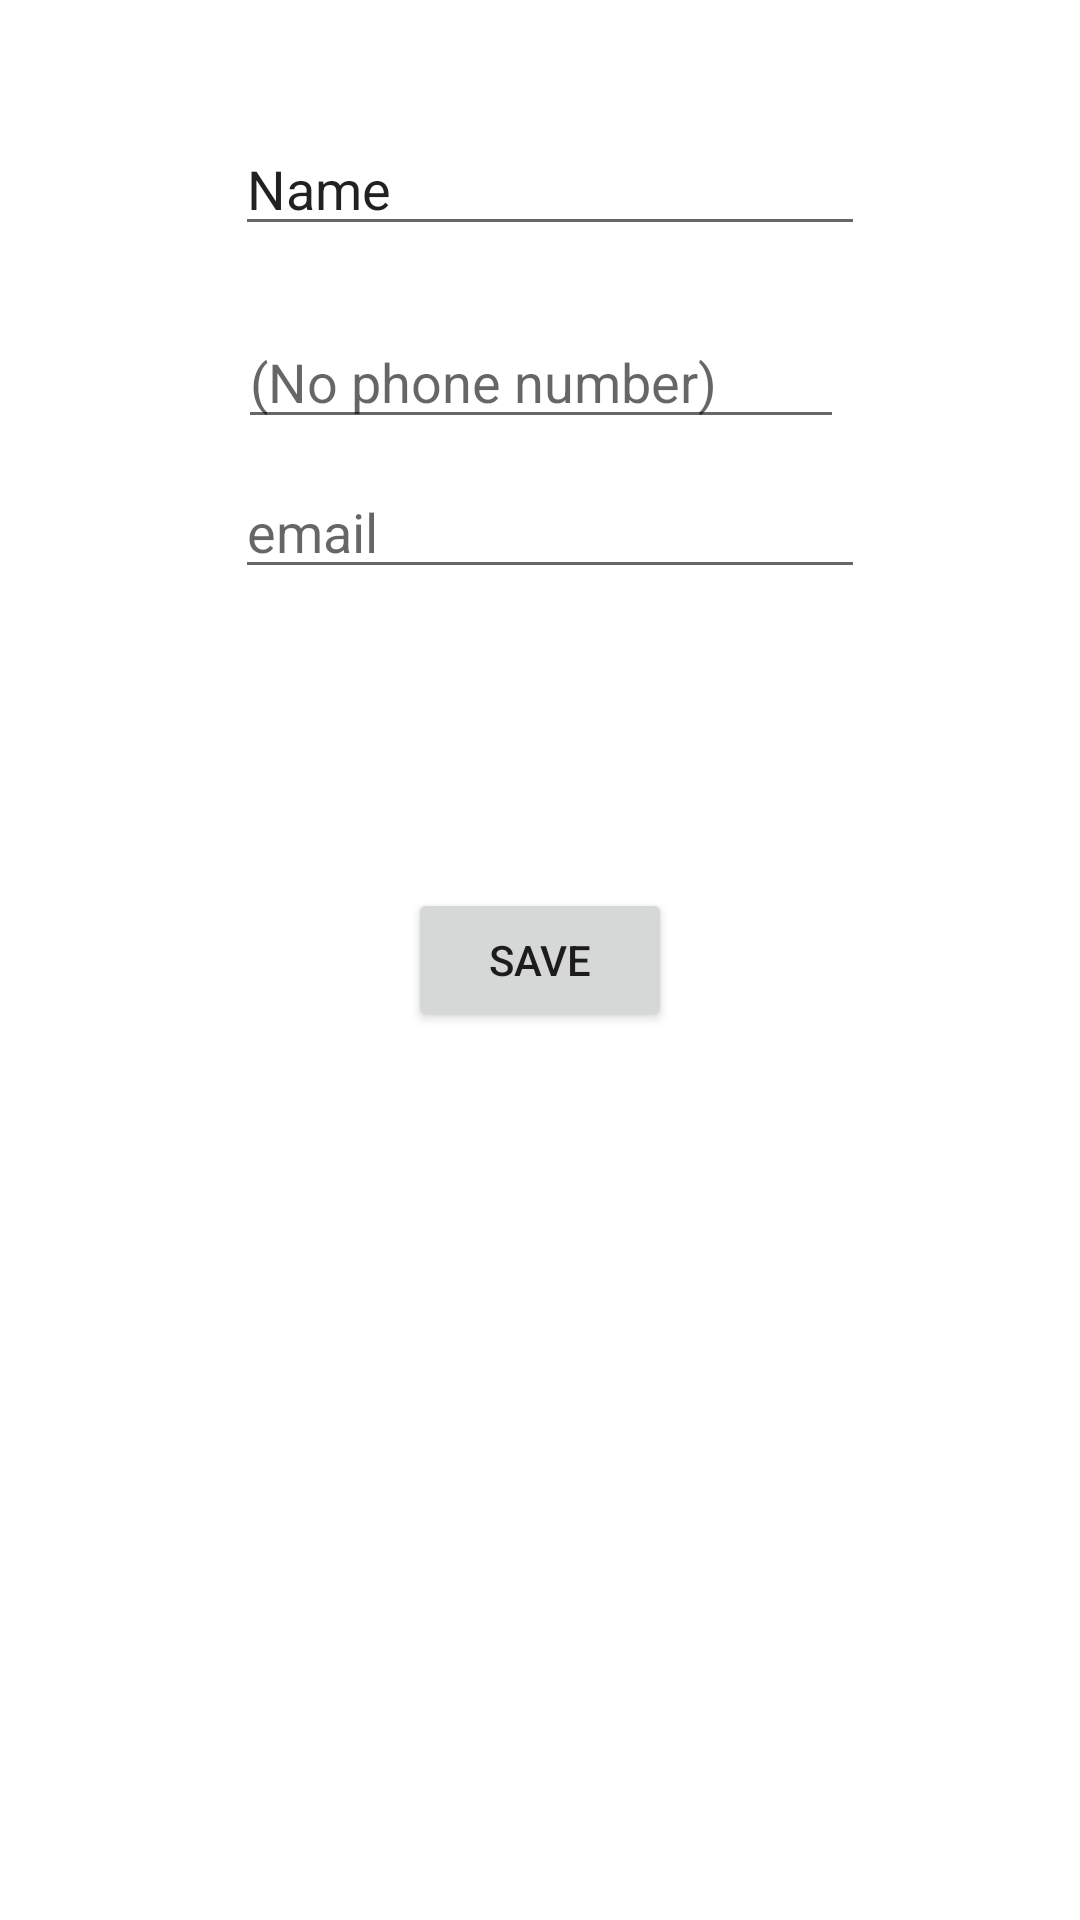

Reconstruct the res/layout file that produces this screen, plus the resources it refers to.
<!-- AndroidManifest.xml: application theme Theme.TESTIVACC -->
<!-- res/layout/activity_profile.xml -->
<?xml version="1.0" encoding="utf-8"?>
<androidx.constraintlayout.widget.ConstraintLayout xmlns:android="http://schemas.android.com/apk/res/android"
    xmlns:app="http://schemas.android.com/apk/res-auto"
    xmlns:tools="http://schemas.android.com/tools"
    android:layout_width="match_parent"
    android:layout_height="match_parent"
    tools:context=".Activities.Profile">

    <ImageView
        android:id="@+id/imageView7"
        android:layout_width="74dp"
        android:layout_height="72dp"
        app:srcCompat="@drawable/ic_profile"
        tools:layout_editor_absoluteX="16dp"
        tools:layout_editor_absoluteY="59dp" />

    <EditText
        android:id="@+id/editTextTextPersonName"
        android:layout_width="wrap_content"
        android:layout_height="wrap_content"
        android:ems="10"
        android:inputType="textPersonName"
        android:text="Name"
        app:layout_constraintBottom_toBottomOf="parent"
        app:layout_constraintEnd_toEndOf="parent"
        app:layout_constraintHorizontal_bias="0.522"
        app:layout_constraintStart_toStartOf="parent"
        app:layout_constraintTop_toTopOf="parent"
        app:layout_constraintVertical_bias="0.068" />

    <EditText
        android:id="@+id/editTextPhone"
        android:layout_width="202dp"
        android:layout_height="40dp"
        android:ems="10"
        android:hint="@android:string/emptyPhoneNumber"
        android:inputType="phone"
        app:layout_constraintBottom_toBottomOf="parent"
        app:layout_constraintEnd_toEndOf="parent"
        app:layout_constraintHorizontal_bias="0.502"
        app:layout_constraintStart_toStartOf="parent"
        app:layout_constraintTop_toTopOf="parent"
        app:layout_constraintVertical_bias="0.177" />

    <EditText
        android:id="@+id/editTextTextEmailAddress"
        android:layout_width="wrap_content"
        android:layout_height="wrap_content"
        android:ems="10"
        android:hint="email"
        android:inputType="textEmailAddress"
        app:layout_constraintBottom_toBottomOf="parent"
        app:layout_constraintEnd_toEndOf="parent"
        app:layout_constraintHorizontal_bias="0.522"
        app:layout_constraintStart_toStartOf="parent"
        app:layout_constraintTop_toTopOf="parent"
        app:layout_constraintVertical_bias="0.259" />

    <Button
        android:id="@+id/button3"
        android:layout_width="wrap_content"
        android:layout_height="wrap_content"
        android:text="SAVE"
        app:layout_constraintBottom_toBottomOf="parent"
        app:layout_constraintEnd_toEndOf="parent"
        app:layout_constraintStart_toStartOf="parent"
        app:layout_constraintTop_toTopOf="parent" />
</androidx.constraintlayout.widget.ConstraintLayout>
<!-- resources referenced by this layout -->
<resources>
  <style name="Theme.TESTIVACC" parent="Theme.MaterialComponents.DayNight.DarkActionBar">
          
          <item name="colorPrimary">@color/purple_500</item>
          <item name="colorPrimaryVariant">@color/purple_700</item>
          <item name="colorOnPrimary">@color/white</item>
          
          <item name="colorSecondary">@color/teal_200</item>
          <item name="colorSecondaryVariant">@color/teal_700</item>
          <item name="colorOnSecondary">@color/black</item>
          
          <item name="android:statusBarColor" tools:targetApi="l">?attr/colorPrimaryVariant</item>
          
      </style>
  <!-- not gathered from this repository: default colours our renderer supplied (Android Studio template values) -->
  <color name="purple_500">#FF6200EE</color>
  <color name="purple_700">#FF3700B3</color>
  <color name="teal_200">#FF03DAC5</color>
  <color name="teal_700">#FF018786</color>
  <color name="black">#FF000000</color>
  <color name="white">#FFFFFFFF</color>
</resources>
